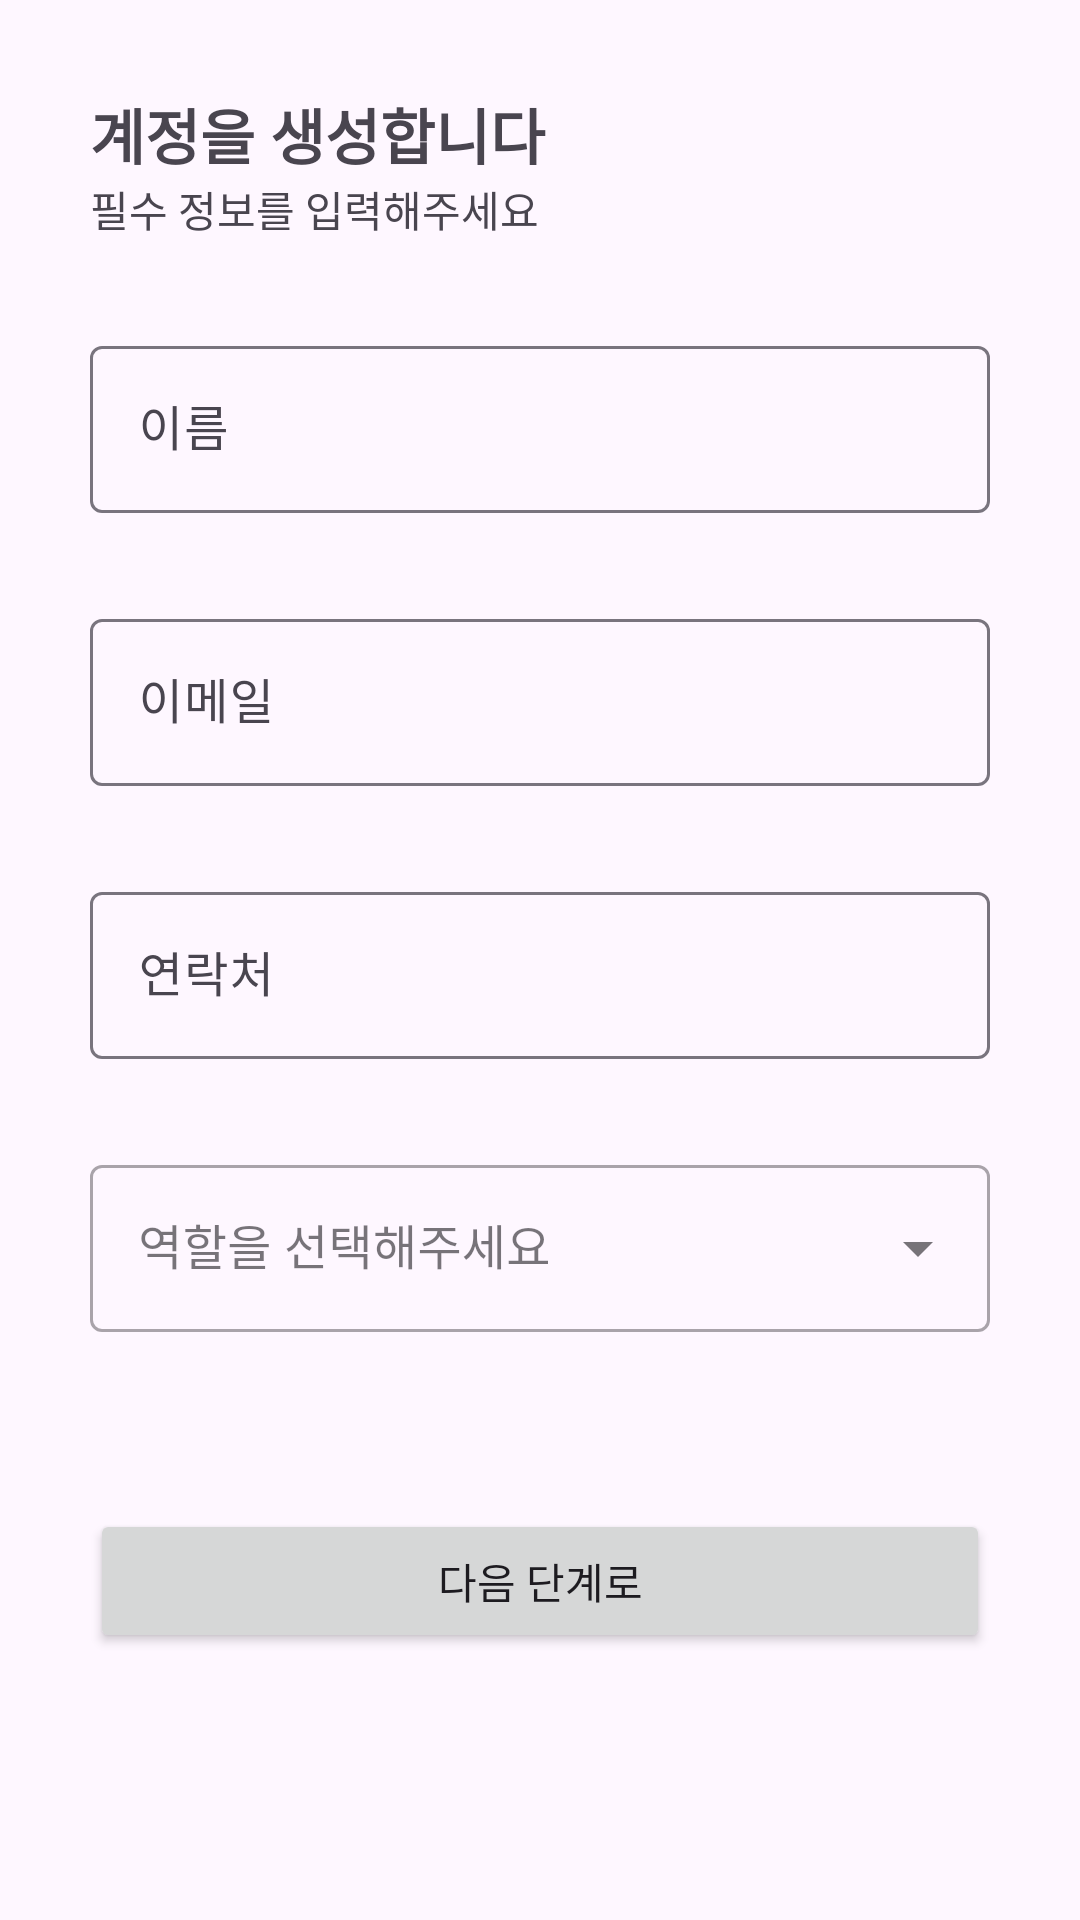

Produce the Android XML layout that renders to this screen, including the resource entries it uses.
<!-- AndroidManifest.xml: application theme Theme.Spartacodingclubpayment -->
<!-- res/layout/fragment_first.xml -->
<?xml version="1.0" encoding="utf-8"?>
<layout xmlns:android="http://schemas.android.com/apk/res/android"
    xmlns:app="http://schemas.android.com/apk/res-auto"
    xmlns:tools="http://schemas.android.com/tools">

    <data>

        <variable
            name="viewModel"
            type="kr.spartacodingclub.payment.ui.signup.SignUpViewModel" />
    </data>

    <androidx.constraintlayout.widget.ConstraintLayout
        android:layout_width="match_parent"
        android:layout_height="match_parent"
        android:padding="30dp"
        tools:context=".FirstFragment">

        <TextView
            android:id="@+id/title"
            android:layout_width="match_parent"
            android:layout_height="wrap_content"
            android:text="@string/sign_up_title"
            android:textSize="20sp"
            android:textStyle="bold"
            app:layout_constraintTop_toTopOf="parent" />

        <TextView
            android:id="@+id/subtitle"
            android:layout_width="match_parent"
            android:layout_height="wrap_content"
            android:text="@string/sign_up_subtitle"
            app:layout_constraintTop_toBottomOf="@id/title" />

        <com.google.android.material.textfield.TextInputLayout
            android:id="@+id/layoutName"
            android:layout_width="match_parent"
            android:layout_height="wrap_content"
            android:layout_marginTop="30dp"
            app:layout_constraintTop_toBottomOf="@id/subtitle">

            <EditText
                android:id="@+id/editName"
                android:layout_width="match_parent"
                android:layout_height="wrap_content"
                android:layout_centerHorizontal="true"
                android:layout_centerVertical="true"
                android:ems="10"
                android:hint="@string/name"
                android:inputType="text" />

        </com.google.android.material.textfield.TextInputLayout>


        <com.google.android.material.textfield.TextInputLayout
            android:id="@+id/layoutEmail"
            android:layout_width="match_parent"
            android:layout_height="wrap_content"
            android:layout_marginTop="30dp"
            app:layout_constraintTop_toBottomOf="@id/layoutName">

            <EditText
                android:id="@+id/editEmail"
                android:layout_width="match_parent"
                android:layout_height="wrap_content"
                android:layout_centerHorizontal="true"
                android:layout_centerVertical="true"
                android:ems="10"
                android:hint="@string/email"
                android:inputType="textEmailAddress" />

        </com.google.android.material.textfield.TextInputLayout>


        <com.google.android.material.textfield.TextInputLayout
            android:id="@+id/layoutPhone"
            android:layout_width="match_parent"
            android:layout_height="wrap_content"
            android:layout_marginTop="30dp"
            app:layout_constraintTop_toBottomOf="@id/layoutEmail">

            <EditText
                android:id="@+id/editPhone"
                android:layout_width="match_parent"
                android:layout_height="wrap_content"
                android:layout_centerHorizontal="true"
                android:layout_centerVertical="true"
                android:ems="10"
                android:hint="@string/phone"
                android:inputType="phone" />

        </com.google.android.material.textfield.TextInputLayout>

        <com.google.android.material.textfield.TextInputLayout
            android:id="@+id/layoutRole"
            style="@style/Widget.MaterialComponents.TextInputLayout.OutlinedBox.ExposedDropdownMenu"
            android:layout_width="match_parent"
            android:layout_height="wrap_content"
            android:layout_marginTop="30dp"
            android:hint="@string/choose_role"
            app:layout_constraintTop_toBottomOf="@id/layoutPhone">

            <AutoCompleteTextView
                android:id="@+id/role"
                android:layout_width="match_parent"
                android:layout_height="wrap_content"
                android:editable="false" />
        </com.google.android.material.textfield.TextInputLayout>


        <Button
            android:id="@+id/btnNext"
            android:layout_width="match_parent"
            android:layout_height="wrap_content"
            android:text="@string/next_step"
            app:layout_constraintBottom_toBottomOf="parent"
            app:layout_constraintTop_toBottomOf="@id/layoutRole" />
    </androidx.constraintlayout.widget.ConstraintLayout>

</layout>
<!-- resources referenced by this layout -->
<resources>
  <string name="choose_role">역할을 선택해주세요</string>
  <string name="email">이메일</string>
  <string name="name">이름</string>
  <string name="next_step">다음 단계로</string>
  <string name="phone">연락처</string>
  <string name="sign_up_subtitle">필수 정보를 입력해주세요</string>
  <string name="sign_up_title">계정을 생성합니다</string>
  <style name="Theme.Spartacodingclubpayment" parent="Theme.AppCompat.Light.NoActionBar">
          
          <item name="colorPrimary">@color/purple_500</item>
          <item name="colorPrimaryVariant">@color/purple_700</item>
          <item name="colorOnPrimary">@color/white</item>
          
          <item name="colorSecondary">@color/teal_200</item>
          <item name="colorSecondaryVariant">@color/teal_700</item>
          <item name="colorOnSecondary">@color/black</item>
          
          <item name="android:statusBarColor">?attr/colorPrimaryVariant</item>
          
      </style>
  <color name="purple_500">#FF6200EE</color>
  <color name="purple_700">#FF3700B3</color>
  <color name="white">#FFFF</color>
  <color name="teal_200">#FF03DAC5</color>
  <color name="teal_700">#FF018786</color>
  <color name="black">#F000</color>
</resources>
